Dataset: DetermineTheShape (GitHub, marsonfire/DetermineTheShape). Classes: circle, pentagon, rectangle, triangle.

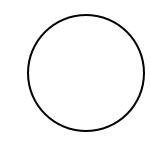
Label: circle

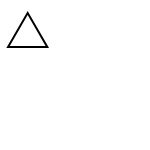
Label: triangle

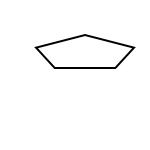
Label: pentagon

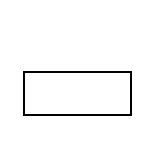
Label: rectangle

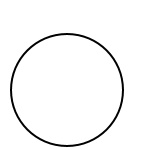
Label: circle

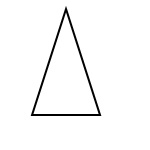
Label: triangle
